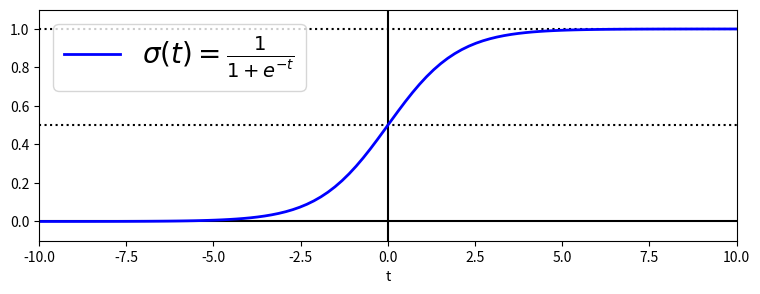

Write the Python code that produced this figure.
import numpy as np
import matplotlib.pyplot as plt

"""Sigmoid function
"""

t = np.linspace(-10, 10, 100)
sigmoid = 1 / (1 + np.exp(-t))
plt.figure(figsize=(9, 3))
plt.plot([-10, 10], [0, 0], "k-")
plt.plot([-10, 10], [0.5, 0.5], "k:")
plt.plot([-10, 10], [1, 1], "k:")
plt.plot([0, 0], [-1.1, 1.1], "k-")
plt.plot(t, sigmoid, "b-", linewidth=2, label=r"$\sigma(t) = \frac{1}{1 + e^{-t}}$")
plt.xlabel("t")
plt.legend(loc="upper left", fontsize=20)
plt.axis([-10, 10, -0.1, 1.1])
plt.show()
